Run: headless pygame with SDL's dummy video driver; simulated clock (each Clock.tick advances the game by its frame time, no real sleeping); random seed 0; keys injected as events and as key.get_pressed() state; mouse plan: one left click at the window centre at the start of phase 2, then a move to the lower-right quarter at the start of phase 3.
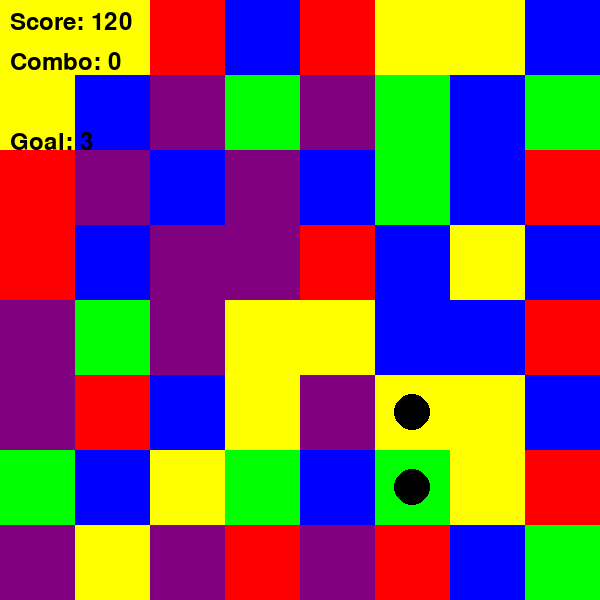
Frame 1 of 4 · flips 1–60 · no input
Frame 2 of 4 · flips 61–180 · clicked the window centre · tapped SPACE, RETURN · held RIGHT (→), D · screen unchanged from frame 1, image omitted
Frame 3 of 4 · flips 181–300 · moved the mouse to the lower-right quarter · held DOWN (↓), S · screen unchanged from frame 2, image omitted
Frame 4 of 4 · flips 301–420 · held LEFT (←), A, UP (↑), W · screen unchanged from frame 3, image omitted

The pygame program that drew these frames:

import pygame
import random
import sys

# 초기화
pygame.init()

# 색상 정의
WHITE = (255, 255, 255)
RED = (255, 0, 0)
GREEN = (0, 255, 0)
BLUE = (0, 0, 255)
YELLOW = (255, 255, 0)
PURPLE = (128, 0, 128)
BLACK = (0, 0, 0)

COLORS = [RED, GREEN, BLUE, YELLOW, PURPLE]

# 화면 설정
WIDTH, HEIGHT = 600, 600
GRID_SIZE = 8
TILE_SIZE = WIDTH // GRID_SIZE
screen = pygame.display.set_mode((WIDTH, HEIGHT))
pygame.display.set_caption("Enhanced Match-3 Game")


# 타일 클래스
class Tile:

    def __init__(self, color, is_special=False, special_type=None):
        self.color = color
        self.is_special = is_special  # 특수 타일 여부
        self.special_type = special_type  # 특수 타일의 종류

    def draw(self, x, y):
        pygame.draw.rect(screen, self.color,
                         (x * TILE_SIZE, y * TILE_SIZE, TILE_SIZE, TILE_SIZE))
        if self.is_special:
            pygame.draw.circle(screen, BLACK, (x * TILE_SIZE + TILE_SIZE // 2,
                                               y * TILE_SIZE + TILE_SIZE // 2),
                               TILE_SIZE // 4)


# 보드 초기화
def init_board():
    board = [[Tile(random.choice(COLORS)) for _ in range(GRID_SIZE)]
             for _ in range(GRID_SIZE)]
    return board


# 매치 확인
def check_matches(board):
    matches = []
    for y in range(GRID_SIZE):
        for x in range(GRID_SIZE - 2):
            if board[y][x] and board[y][x + 1] and board[y][x + 2] and \
               board[y][x].color == board[y][x + 1].color == board[y][x + 2].color:
                matches.extend([(y, x), (y, x + 1), (y, x + 2)])
    for x in range(GRID_SIZE):
        for y in range(GRID_SIZE - 2):
            if board[y][x] and board[y + 1][x] and board[y + 2][x] and \
               board[y][x].color == board[y + 1][x].color == board[y + 2][x].color:
                matches.extend([(y, x), (y + 1, x), (y + 2, x)])
    return list(set(matches))


# 매치된 타일 제거 및 아래로 내리기
def remove_matches(board, matches):
    for y, x in matches:
        board[y][x] = None
    for x in range(GRID_SIZE):
        empty_tiles = [y for y in range(GRID_SIZE) if board[y][x] is None]
        for y in range(GRID_SIZE - 1, -1, -1):
            if board[y][x] is not None and empty_tiles:
                empty_y = empty_tiles.pop()
                board[empty_y][x], board[y][x] = board[y][x], None


# 새 타일 추가
def fill_board(board):
    for y in range(GRID_SIZE):
        for x in range(GRID_SIZE):
            if board[y][x] is None:
                is_special = random.random() < 0.1  # 10% 확률로 특수 타일 생성
                special_type = None
                if is_special:
                    special_type = random.choice(['explode',
                                                  'line'])  # 특수 타일 유형
                board[y][x] = Tile(random.choice(COLORS), is_special,
                                   special_type)


# 보드 그리기
def draw_board(board):
    for y in range(GRID_SIZE):
        for x in range(GRID_SIZE):
            if board[y][x] is not None:
                board[y][x].draw(x, y)


# 점수 및 정보 표시
def display_info(score, combo=0, time_left=None, level_goal=None):
    font = pygame.font.SysFont(None, 36)
    score_text = font.render(f'Score: {score}', True, (0, 0, 0))
    combo_text = font.render(f'Combo: {combo}', True, (0, 0, 0))
    screen.blit(score_text, (10, 10))
    screen.blit(combo_text, (10, 50))
    if time_left is not None:
        time_text = font.render(f'Time Left: {time_left}', True, (0, 0, 0))
        screen.blit(time_text, (10, 90))
    if level_goal is not None:
        goal_text = font.render(f'Goal: {level_goal}', True, (0, 0, 0))
        screen.blit(goal_text, (10, 130))


# 게임 종료
def game_over():
    pygame.quit()
    sys.exit()


# 이벤트 처리
def handle_events(selected_tile):
    for event in pygame.event.get():
        if event.type == pygame.QUIT:
            game_over()
        if event.type == pygame.MOUSEBUTTONDOWN:
            mouse_x, mouse_y = event.pos
            x, y = mouse_x // TILE_SIZE, mouse_y // TILE_SIZE
            return (y, x) if selected_tile is None else None
    return selected_tile


# AI 상대방
def ai_opponent(board, difficulty):
    potential_moves = [(y, x, y2, x2) for y in range(GRID_SIZE)
                       for x in range(GRID_SIZE)
                       for y2, x2 in [(y, x + 1), (y + 1, x)]
                       if y2 < GRID_SIZE and x2 < GRID_SIZE]

    if potential_moves:
        move = max(
            potential_moves, key=lambda m: evaluate_move(board, m)
        ) if difficulty != "easy" else random.choice(potential_moves)
        if move:
            (y1, x1, y2, x2) = move
            board[y1][x1], board[y2][x2] = board[y2][x2], board[y1][x1]


# AI 전략 평가
def evaluate_move(board, move):
    (y1, x1, y2, x2) = move
    board[y1][x1], board[y2][x2] = board[y2][x2], board[y1][x1]
    matches = check_matches(board)
    board[y1][x1], board[y2][x2] = board[y2][x2], board[y1][x1]
    return len(matches)


# 퍼즐 모드
def puzzle_mode():
    score = 0
    board = init_board()
    moves_left = 20
    target_matches = 15
    current_level = 1
    clock = pygame.time.Clock()
    running = True
    selected_tile = None
    combo = 0

    while running:
        screen.fill(WHITE)
        draw_board(board)
        matches = check_matches(board)

        if matches:
            combo += 1
            remove_matches(board, matches)
            fill_board(board)
            score += len(matches) * 10
            target_matches -= len(matches)

            # 레벨 목표 달성 시 레벨 업
            if target_matches <= 0:
                current_level += 1
                target_matches = 15 + (current_level -
                                       1) * 5  # 레벨마다 목표 매치 수 증가
                print(f'Level Up! Now at Level {current_level}.')

        else:
            combo = 0

        display_info(score, combo, level_goal=target_matches)
        selected_tile = handle_events(selected_tile)

        if moves_left <= 0:
            print(f'Puzzle Mode Completed! Score: {score}')
            running = False

        pygame.display.flip()
        clock.tick(30)


# 생존 모드
def survival_mode():
    score = 0
    board = init_board()
    time_limit = 60  # 60초 제한
    start_ticks = pygame.time.get_ticks()
    clock = pygame.time.Clock()
    running = True
    selected_tile = None

    while running:
        screen.fill(WHITE)
        draw_board(board)
        seconds = (pygame.time.get_ticks() - start_ticks) // 1000
        remaining_time = time_limit - seconds
        matches = check_matches(board)

        if matches:
            remove_matches(board, matches)
            fill_board(board)
            score += len(matches) * 5

        display_info(score, time_left=remaining_time)
        selected_tile = handle_events(selected_tile)

        if remaining_time <= 0:
            print(f'Survival Mode Completed! Final Score: {score}')
            running = False

        pygame.display.flip()
        clock.tick(30)


# AI 모드
def ai_mode(difficulty):
    score = 0
    ai_score = 0
    board = init_board()
    clock = pygame.time.Clock()
    running = True
    selected_tile = None

    while running:
        screen.fill(WHITE)
        draw_board(board)

        # 플레이어의 차례
        matches = check_matches(board)
        if matches:
            remove_matches(board, matches)
            fill_board(board)
            score += len(matches) * 5

        display_info(score, level_goal=ai_score)
        selected_tile = handle_events(selected_tile)

        # AI의 차례
        ai_matches = []  # AI 매치 초기화
        if selected_tile is None:
            ai_opponent(board, difficulty)
            ai_matches = check_matches(board)  # AI의 매치 체크
            if ai_matches:
                remove_matches(board, ai_matches)
                fill_board(board)
                ai_score += len(ai_matches) * 5

        # 게임 종료 조건
        if not matches and not ai_matches:
            print(
                f'AI Mode Completed! Player Score: {score}, AI Score: {ai_score}'
            )
            running = False

        pygame.display.flip()
        clock.tick(30)


# 메인 함수
def main():
    # 게임 모드 선택 또는 직접 호출
    puzzle_mode()  # 또는 survival_mode(), ai_mode("easy") 등으로 직접 호출 가능


if __name__ == "__main__":
    main()
